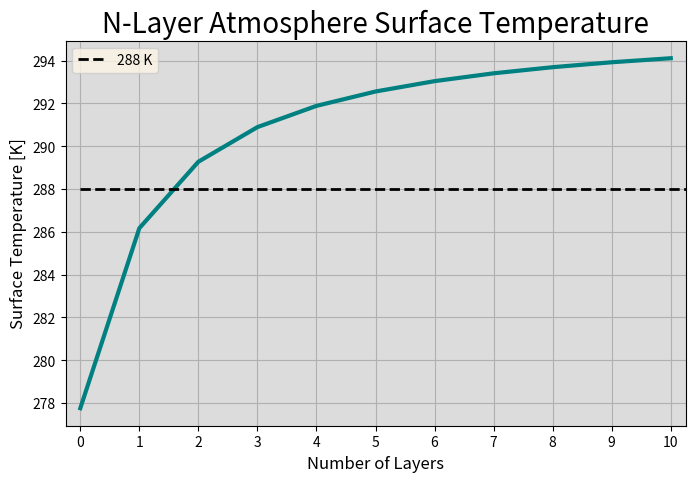
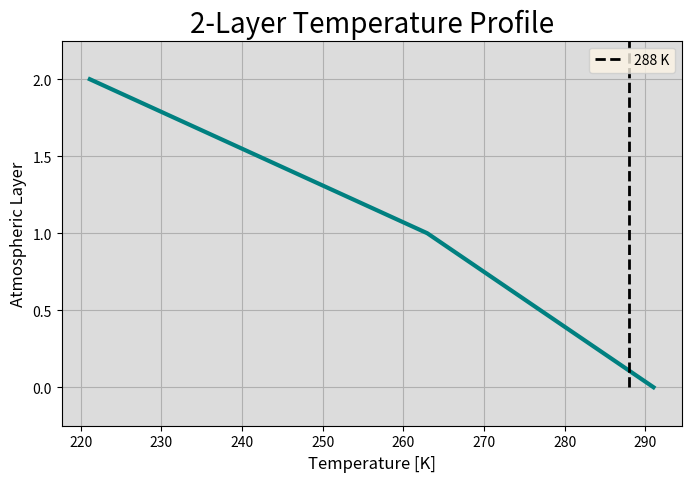
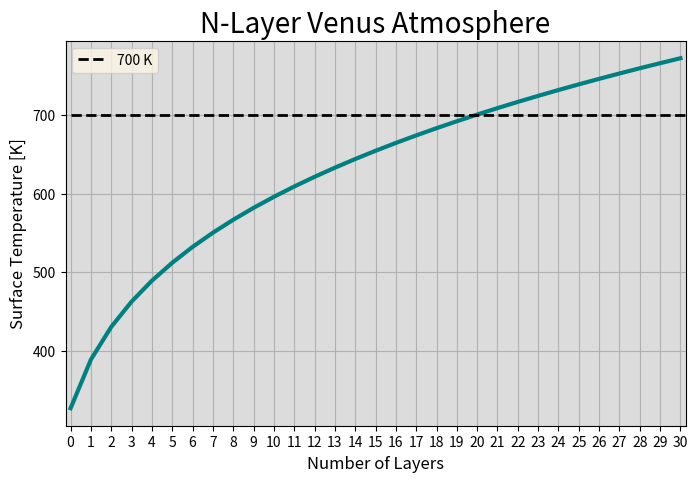

These charts were generated, in order, by the following Python code:
import matplotlib.pyplot as plt
import numpy as np

#Create a debug feature for the code to print out a bunch of info!
debug = False

#Set the plotting styles:
#Update these to adjust plotting aesthetics
plt.rcParams['figure.titlesize'] = 22
plt.rcParams['figure.constrained_layout.use'] = False
plt.rcParams['axes.titlesize'] = 20
plt.rcParams['axes.facecolor'] = 'gainsboro'
plt.rcParams['axes.labelcolor'] = 'black'
plt.rcParams['axes.labelsize'] = 'large'
plt.rcParams['lines.linewidth'] = 3
plt.rcParams['legend.facecolor'] = 'oldlace'
plt.rcParams['xtick.color'] = 'black'
plt.rcParams['ytick.color'] = 'black'
plt.rcParams['axes.grid'] = True

color1 = 'teal'
color2 = 'sandybrown'
#Create a 'tolerance' for the upper and lower bounds for each axis
#Used mainly for adjusting values and having a good h or vline for reference
tol = 0.25

def create_coef_matrix(num_layers = 1, e = 1):
    '''
    Function which creates the matrix of coefficients for an atmopspheric energy balance diagram.
    ==============
        Inputs
    ==============
        num_layers:
            Number of atmospheric layers in the model
        e:
            Emissivity value of the atmosphere (each layer)
    ==============
        Returns
    ==============
        coefs:
            Coefficient Matrix for the number of layers
            Ordered from the surface to the final layer (row 0 is surface balance)

    Example:
        A = create_coef_matrix(num_layers = 3, e = 1)
        This will create the following matrix:
            [
            [-1.  1.  0.  0.]   #This is the surface layer
            [ 1. -2.  1.  0.]   #This is the first layer
            [ 0.  1. -2.  1.]   #This is the second layer
            [ 0.  0.  1. -2.]   #This is the third layer
            ]

    '''

    # Ensure that the number of layers is correct!
    if( (num_layers < 0) or  (not isinstance(num_layers, int)) ):
        raise ValueError("Number of Layers must be a positive integer!")

    #Create a diagonal matrix with -2e along the diagonal
    # help with getting the diagonal matrix!
    # https://stackoverflow.com/questions/58139494/how-can-i-create-a-diagonal-matrix-with-numpy
    diag = np.ones(num_layers+1) * -2 * e
    diag[0] = -1

    #create a matrix with a diag
    coefs = np.diag(diag, 0)
    #add the 1-above/below off-diagonal values
    coefs += np.diag(np.ones(num_layers) * e, 1)
    coefs += np.diag(np.ones(num_layers) * e, -1)

    return coefs

def model_atmosphere(num_layers, solar_irradiance, e, albedo):
    '''
    A*fluxes = b, solving for fluxes!
    '''

    stef_boltz = 5.6703e-8 #Stefan-Boltzmann
    # create the coefficient matrix 'A'
    A = create_coef_matrix(num_layers=num_layers, e=e)

    # since A moves from surface -> Nth Layer, we will
    # create b with the first value as solar irradiance
    # (and everything else zero)
    b = np.zeros(num_layers+1)
    b[0] = -(solar_irradiance * (1 - albedo) / 4) # -S/4 * (1 - alpha)
    if debug:
        print("A is: ", A)
        print("b is: ", b)

    #solve for the fluxes
    try:
        fluxes = np.linalg.solve(A, b)
    except Exception as ex:
        #have a no atmosphere energy balance if emissivity is 0
        print(ex)
        fluxes =[b[0] / A[0,0]]

    #Create empty temperature array
    temps = np.zeros(len(fluxes))

    #convert fluxes to temperatures
    for idx, flux in enumerate(fluxes):
        temp = (flux / stef_boltz) ** (1/4)
        temps[idx] = temp

    if debug:
        print("fluxes are: ", fluxes)
        print("temps are: ", temps)

    return temps


model_atmosphere(0, 1361, 1, 0)

S_0 = 1350 # Wm^-2

#We will now conduct experiment 1
def experiment1():
    #see effect of emissivity on surface temperature

    #create list of emissivities 0 -> 1, 0.1 step
    emissivities = np.arange(0,1.1,0.1)
    #create empty list of surface temps
    surf_temps = []

    for e in emissivities:
        temp = model_atmosphere(1, S_0, e, 0)
        surf_temps.append(temp[0])

    fig, ax = plt.subplots(1, 1, figsize = (8, 5))
    ax.plot(surf_temps, emissivities)
    ax.set_title("1-Layer Atmosphere Surface Temperature")
    ax.set_ylabel("Emissivity")
    ax.set_xlabel("Surface Temperature [K]")
    plt.show()

def plot_nlayer_surftemp(num_layers, solar_irradiance, e, albedo, temp_marker = None, title = None):
    #create N-layer model

    #create number of layers, starting with 0 -> 10 (count numbers/ints)
    layers = range(0, num_layers+1, 1)
    #create empty surf_temp list
    surf_temps = []
    for layer in layers:
        temp = model_atmosphere(layer, solar_irradiance, e, albedo)
        surf_temps.append(temp[0])


    fig, ax = plt.subplots(1, 1, figsize = (8, 5))
    ax.plot(layers, surf_temps, color = color1)

    #Ensure the temp marker is indicated and a proper value (to have a dotted line marker!)
    if temp_marker is not None:
        if (isinstance(temp_marker, int) or isinstance(temp_marker, float)):
            ax.hlines(  temp_marker,
                        0,
                        num_layers+1,
                        label = f'{temp_marker} K',
                        color = 'black',
                        linestyles='--',
                        linewidth = 2
            )
        else:
            raise ValueError("temp_marker must be a float or int!")

    if title is not None:
        if isinstance(title, str):
            ax.set_title(title)
        else:
            raise ValueError("title must be a string")
    else:
        ax.set_title("N-Layer Atmosphere Surface Temperature")
    ax.set_xbound(-tol, num_layers + tol)
    ax.set_xticks(range(0,num_layers+1))

    ax.set_ylabel("Surface Temperature [K]")
    ax.set_xlabel("Number of Layers")
    ax.legend()
    plt.show()

def plot_temp_profile(num_layers, solar_irradiance, e, albedo, temp_marker = None, title = None):

    #create the model and get temps
    temp_prof = model_atmosphere(num_layers, solar_irradiance, e, 0)
    fig, ax = plt.subplots(1, 1, figsize = (8, 5))
    ax.plot(temp_prof, np.arange(num_layers+1), color = color1)

    #If the temp marker is indicated and a proper value
    if temp_marker is not None:
        if (isinstance(temp_marker, int) or isinstance(temp_marker, float)):
            ax.vlines(  temp_marker,
                        0,
                        num_layers+1,
                        label = f'{temp_marker} K',
                        color = 'black',
                        linestyles='--',
                        linewidth = 2
            )
        else:
            raise ValueError("temp_marker must be a float or int!")

    ax.set_title(f"{num_layers}-Layer Temperature Profile")
    ax.set_ylabel("Atmospheric Layer")
    ax.set_xlabel("Temperature [K]")
    ax.set_ylim(-tol, num_layers + tol)
    ax.legend()
    plt.show()


def validation_tests():
    print(create_coef_matrix(num_layers=3))


#See Surface Temp based on N-Layers
plot_nlayer_surftemp(10, S_0, e = 0.225, albedo = 0, temp_marker = 288)

#Show Earth's Temp profile
plot_temp_profile(2, S_0, e = 0.255, albedo = 0, temp_marker = 288)

#Check out Venus's surface temperature based on N-Layers
plot_nlayer_surftemp(30, 2600, e = 1, albedo = 0, temp_marker= 700, title = "N-Layer Venus Atmosphere")
